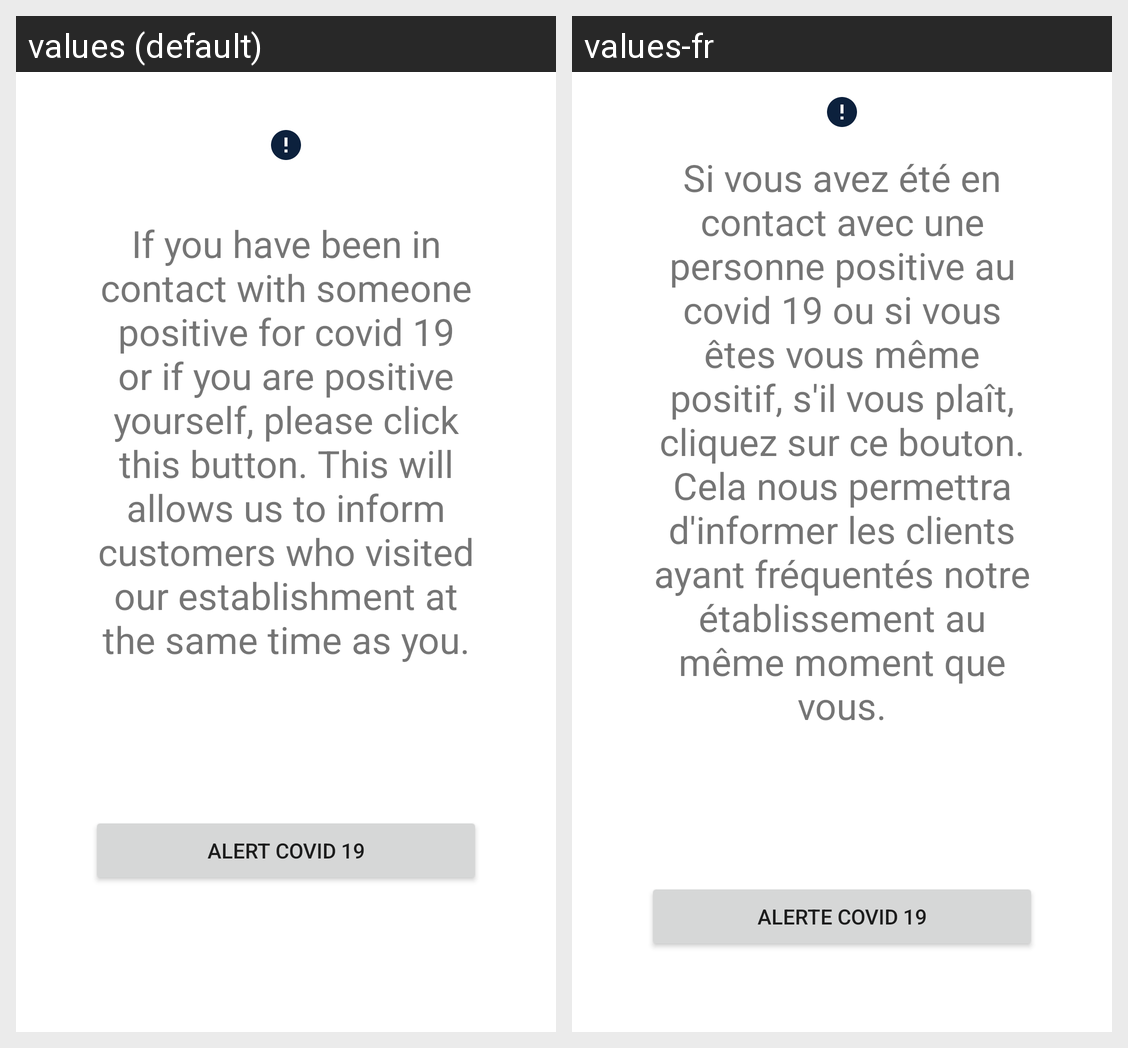

The Android screen above is rendered under two locales of the same app. Produce the string resources it draws, with the default and per-locale values.
Android screen res/layout/positif_to_covid_fragment.xml rendered under 2 locales, left to right: values (default), values-fr. Device: Nexus 5 (rendered at 1080×1920; each locale shown at half size, 540×960, under a caption strip naming it); theme Theme.ElbatApp.
Strings drawn on this screen, with the default value and each locale's value (text and hints the layout hard-codes, and strings that could not be matched under every locale, appear in the picture but are not listed):

positif_to_covid
  values: If you have been in contact with someone positive for covid 19 or if you are positive yourself, please click this button. This will allows us to inform customers who visited our establishment at the same time as you.
  values-fr: Si vous avez été en contact avec une personne positive au covid 19 ou si vous êtes vous même positif, s'il vous plaît, cliquez sur ce bouton. Cela nous permettra d'informer les clients ayant fréquentés notre établissement au même moment que vous.

risk_contact
  values: Alert Covid 19
  values-fr: Alerte Covid 19
